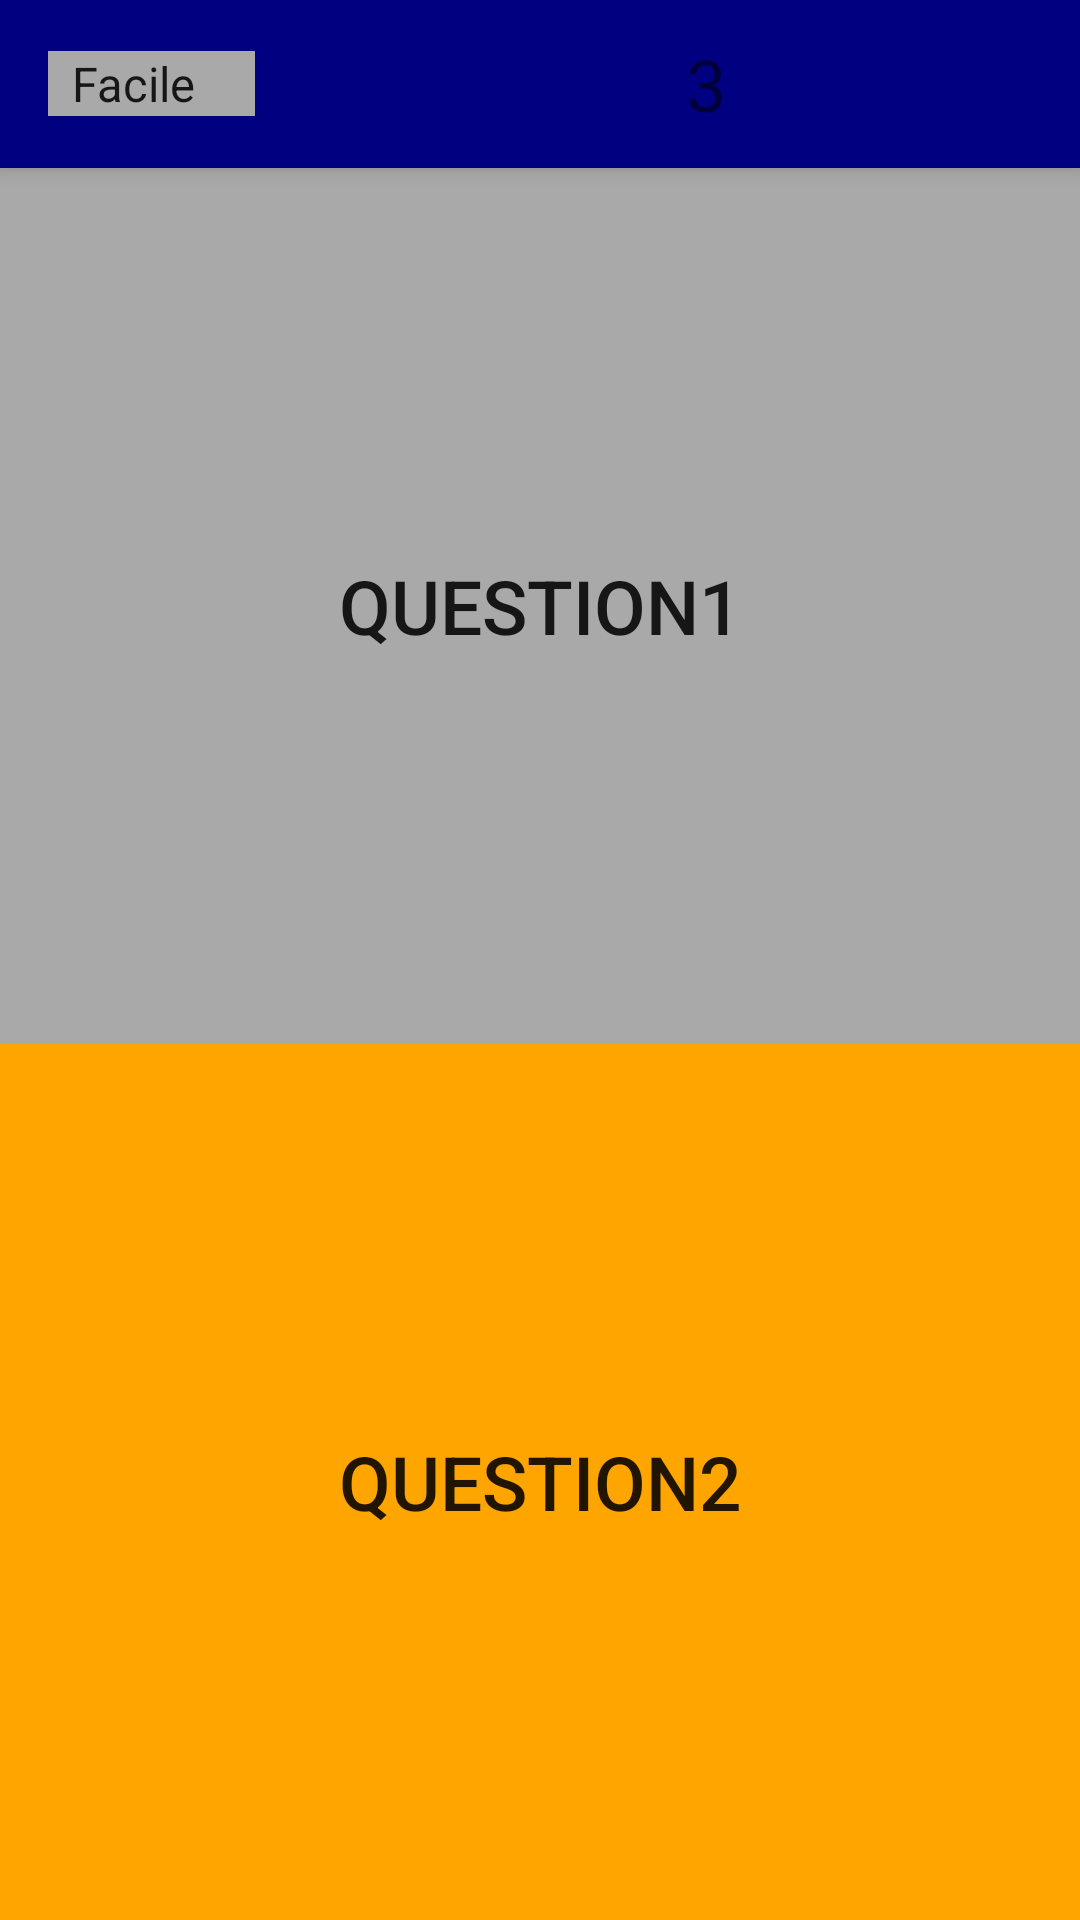

The Android layout XML behind this screen, and the referenced resources:
<!-- AndroidManifest.xml: application theme Theme.MyChoiceApp -->
<!-- res/layout/activity_main.xml -->
<?xml version="1.0" encoding="utf-8"?>
<LinearLayout xmlns:android="http://schemas.android.com/apk/res/android"
    android:layout_width="match_parent"
    android:layout_height="match_parent"
    xmlns:app="http://schemas.android.com/apk/res-auto"
    android:orientation="vertical">

    <FrameLayout
        android:id="@+id/animation_container"
        android:layout_width="match_parent"
        android:layout_height="match_parent"
        android:visibility="gone">

        <com.airbnb.lottie.LottieAnimationView
            android:id="@+id/animation_view"
            android:layout_width="match_parent"
            android:layout_height="match_parent"
            android:layout_gravity="center"
            app:lottie_autoPlay="false"
            app:lottie_loop="false" />
    </FrameLayout>


    <androidx.appcompat.widget.Toolbar
        android:id="@+id/toolbar"
        android:layout_width="match_parent"
        android:layout_height="wrap_content"
        android:background="@color/bleu_marin"
        android:elevation="4dp"
        android:theme="@style/ThemeOverlay.AppCompat.ActionBar"
        app:popupTheme="@style/ThemeOverlay.AppCompat.Light">

        <Spinner
            android:id="@+id/spinner"
            android:layout_width="wrap_content"
            android:layout_height="wrap_content"
            android:layout_marginEnd="26dp"
            android:layout_marginRight="26dp"
            android:background="@color/gris_fonce"
            android:entries="@array/difficulty_array"
            android:spinnerMode="dropdown"
            app:layout_constraintEnd_toEndOf="parent"
            app:layout_constraintTop_toTopOf="parent"
            app:popupTheme="@style/ThemeOverlay.AppCompat.Light" />

        <TextView
            android:layout_width="match_parent"
            android:layout_height="wrap_content"
            android:text="@string/life"
            android:textAlignment="center"
            android:textSize="24sp"/>
    </androidx.appcompat.widget.Toolbar>

    <Button
        android:id="@+id/button1"
        android:layout_width="match_parent"
        android:layout_height="0dp"
        android:layout_weight="1"
        android:textSize="25sp"
        android:background="@color/white"
        app:backgroundTint="@color/gris_fonce"
        android:text="@string/Question1" />

    <Button
        android:id="@+id/button2"
        android:layout_width="match_parent"
        android:layout_height="0dp"
        android:layout_weight="1"
        android:textSize="25sp"
        android:background="@color/white"
        android:text="@string/Question2"
        app:backgroundTint="@color/orange" />

</LinearLayout>
<!-- resources referenced by this layout -->
<resources>
  <string-array name="difficulty_array">
          <item>Facile</item>
          <item>Moyen</item>
          <item>Difficile</item>
      </string-array>
  <color name="bleu_marin">#000080</color>
  <color name="gris_fonce">#A9A9A9</color>
  <color name="orange">#FFA500</color>
  <color name="white">#FFFFFFFF</color>
  <string name="Question1">Question1</string>
  <string name="Question2">Question2</string>
  <string name="life">3</string>
  <style name="Theme.MyChoiceApp" parent="Theme.MaterialComponents.DayNight.NoActionBar">
          
          <item name="colorPrimary">@color/purple_500</item>
          <item name="colorPrimaryVariant">@color/purple_700</item>
          <item name="colorOnPrimary">@color/white</item>
          
          <item name="colorSecondary">@color/teal_200</item>
          <item name="colorSecondaryVariant">@color/teal_700</item>
          <item name="colorOnSecondary">@color/black</item>
          
          <item name="android:statusBarColor">?attr/colorPrimaryVariant</item>
          
      </style>
  <color name="purple_500">#FF6200EE</color>
  <color name="purple_700">#FF3700B3</color>
  <color name="teal_200">#FF03DAC5</color>
  <color name="teal_700">#FF018786</color>
  <color name="black">#FF000000</color>
</resources>
